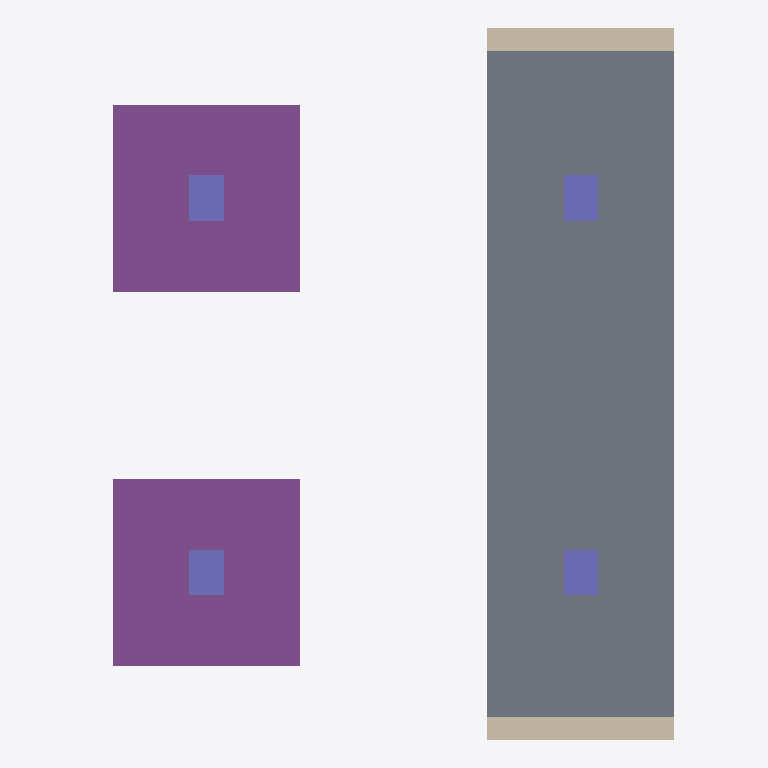
Plan cut of the same IFC building model at storey 'My Storey' (level 0.00 m, cut at 1.40 m), seen from above with north up, elements coloured by IFC class: 4 columns (violet), 2 footings (purple), 2 walls (beige), 1 slab (grey). Cut surfaces are drawn darker.
Extent 7.8 m × 9.5 m × 13.4 m (x, y, z). Storeys (1): My Storey at 0.00 m. Elements (38): 20 IfcPile, 8 IfcColumn, 4 IfcFooting, 4 IfcSlab, 2 IfcWall.

HEADER;
FILE_DESCRIPTION(('ViewDefinition[DesignTransferView]'),'2;1');
FILE_NAME('StructuralElements_3.ifc','2026-01-20T16:27:14-03:00',(),(),'IfcOpenShell v0.7.0-6c9e130ca','BlenderBIM 0.0.231104-4e76f36','Nobody');
FILE_SCHEMA(('IFC4'));
ENDSEC;
DATA;
#1=IFCPROJECT('1yE9mZXJT3LQwMvGn2StGo',$,'My Project',$,$,$,$,(#14,#26),#9);
#30=IFCSITE('0PXQJfVE501xv34dGqrdHP',$,'My Site',$,$,#53,$,$,$,$,$,$,$,$);
#36=IFCBUILDING('0C07anTnb8KhEIRYCyvwF2',$,'My Building',$,$,#59,$,$,$,$,$,$);
#42=IFCBUILDINGSTOREY('2C_ZDKvE5Ag8QWHvXQzNnC',$,'My Storey',$,$,#65,$,$,$,$);
#319=IFCSLAB('3DY9XoxCn15gKmshWDCfdL',$,'Exported_from_Blender-4.0',$,$,#349,#343,$,.BASESLAB.);
#2158=IFCFOOTING('3ZSF7LZBH28RAvM5u7tEug',$,'Exported_from_Blender-4.0',$,$,#2708,#2702,$,.PILE_CAP.);
#1607=IFCFOOTING('2f628M2YP99uvBYMbAQ8Ff',$,'Exported_from_Blender-4.0',$,$,#2157,#2151,$,.PILE_CAP.);
#443=IFCWALL('12yAT2Z7bFBuEkVIi5ikzK',$,'Exported_from_Blender-4.0',$,$,#473,#467,$,.SOLIDWALL.);
#474=IFCWALL('1GUlCX_TD1hfrLh3jJ7OdV',$,'Exported_from_Blender-4.0',$,$,#504,#498,$,.STANDARD.);
#226=IFCCOLUMN('2ZDRM0ZdXF_eofNJrRFo$f',$,'Exported_from_Blender-4.0',$,$,#256,#250,$,.COLUMN.);
#195=IFCCOLUMN('3A_Dw9raLCQAgc_mUu2YkQ',$,'Exported_from_Blender-4.0',$,$,#225,#219,$,.COLUMN.);
#257=IFCCOLUMN('1vYu8TPt9Epwo8HyswLySu',$,'Exported_from_Blender-4.0',$,$,#287,#281,$,.COLUMN.);
#288=IFCCOLUMN('1hCgYmsWrAmB8yK35ZBquE',$,'Exported_from_Blender-4.0',$,$,#318,#312,$,.COLUMN.);
ENDSEC;
